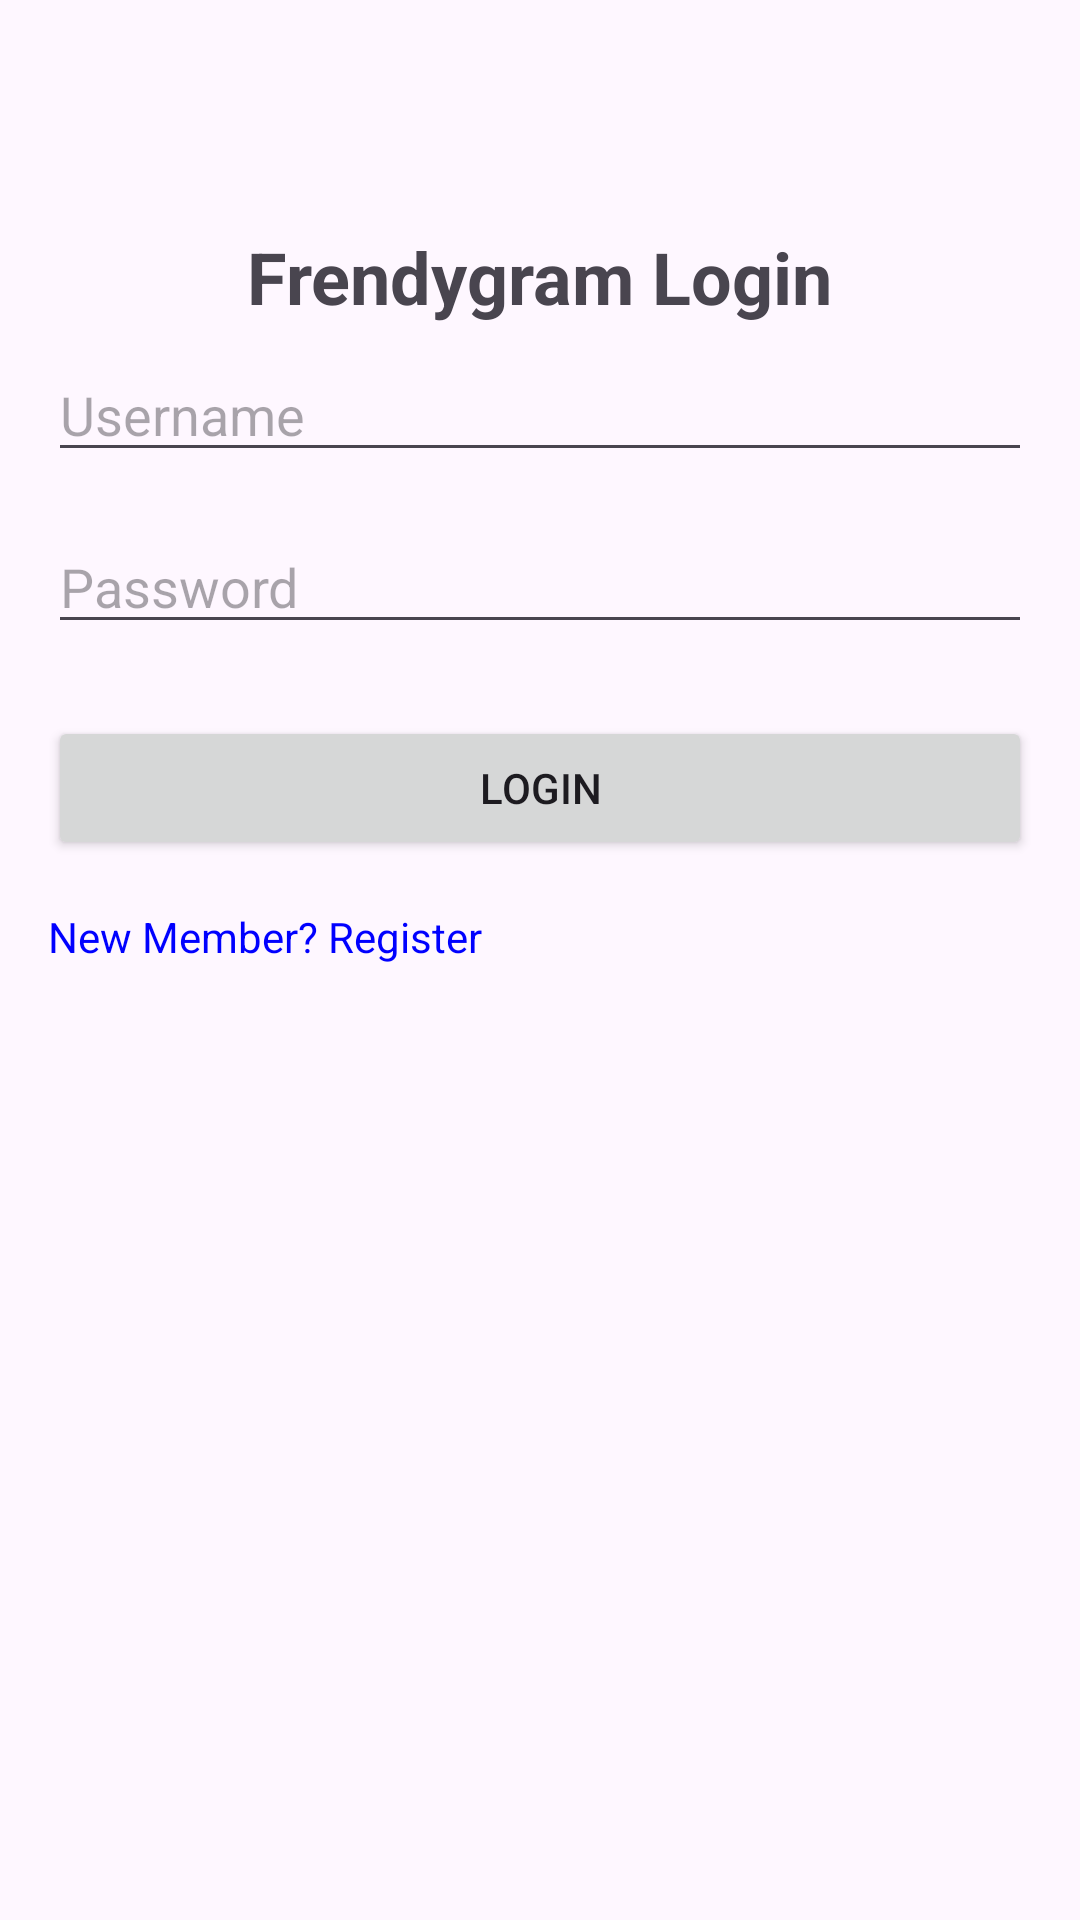

Android layout source for this screen:
<!-- AndroidManifest.xml: application theme Theme.Logina4 -->
<!-- res/layout/activity_main.xml -->
<?xml version="1.0" encoding="utf-8"?>
<RelativeLayout xmlns:android="http://schemas.android.com/apk/res/android"
    android:layout_width="match_parent"
    android:layout_height="match_parent"
    android:padding="16dp">

    <TextView
        android:id="@+id/loginTitle"
        android:layout_width="wrap_content"
        android:layout_height="wrap_content"
        android:text="Frendygram Login"
        android:textSize="24sp"
        android:textStyle="bold"
        android:gravity="center"
        android:layout_centerHorizontal="true"
        android:layout_marginTop="60dp" />

    <EditText
        android:id="@+id/username"
        android:layout_width="match_parent"
        android:layout_height="wrap_content"
        android:hint="Username"
        android:inputType="textEmailAddress"
        android:layout_marginTop="100dp" />

    <EditText
        android:id="@+id/password"
        android:layout_width="match_parent"
        android:layout_height="wrap_content"
        android:hint="Password"
        android:inputType="textPassword"
        android:layout_below="@id/username"
        android:layout_marginTop="16dp" />

    <Button
        android:id="@+id/loginButton"
        android:layout_width="match_parent"
        android:layout_height="wrap_content"
        android:text="Login"
        android:layout_below="@id/password"
        android:layout_marginTop="24dp" />

    <TextView
        android:id="@+id/registerLink"
        android:layout_width="wrap_content"
        android:layout_height="wrap_content"
        android:text="New Member? Register"
        android:textColor="#0000FF"
        android:layout_below="@id/loginButton"
        android:layout_marginTop="16dp"
        android:onClick="launchRegisterActivity" />

</RelativeLayout>
<!-- resources referenced by this layout -->
<resources>
  <style name="Theme.Logina4" parent="Base.Theme.Logina4" />
  <style name="Base.Theme.Logina4" parent="Theme.Material3.DayNight.NoActionBar">
          
          
      </style>
</resources>
